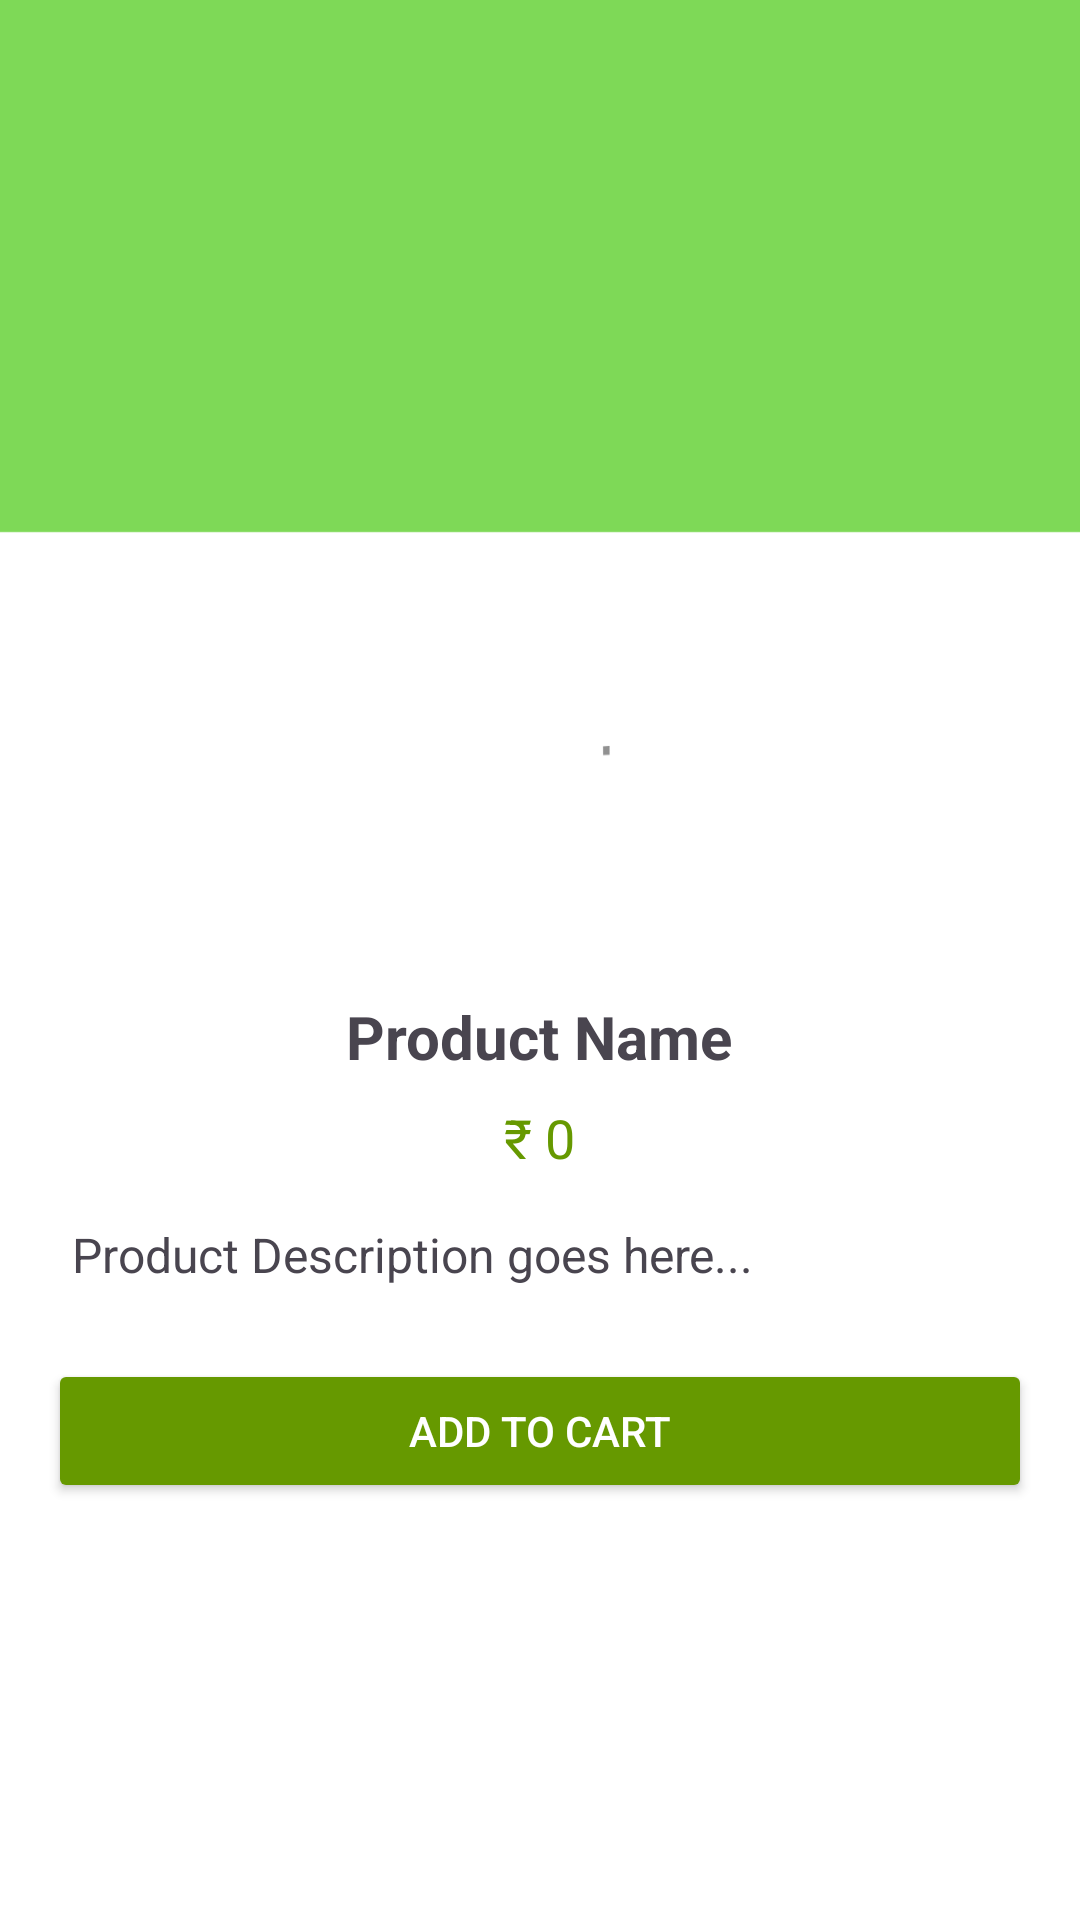

Android layout source for this screen:
<!-- AndroidManifest.xml: application theme Theme.AgriMall -->
<!-- res/layout/activity_product_details.xml -->
<ScrollView xmlns:android="http://schemas.android.com/apk/res/android"
    android:layout_width="match_parent"
    android:layout_height="match_parent"
    android:padding="16dp"
    android:background="@drawable/bkhome">

    <LinearLayout
        android:layout_width="match_parent"
        android:layout_height="wrap_content"
        android:orientation="vertical"
        android:gravity="center">

        <ImageView
            android:id="@+id/imgProduct"
            android:layout_width="300dp"
            android:layout_height="300dp"
            android:scaleType="fitCenter"
            android:src="@drawable/ic_launcher_background"
            android:layout_gravity="center"
            android:layout_marginBottom="16dp"/>

        <TextView
            android:id="@+id/txtProductName"
            android:layout_width="wrap_content"
            android:layout_height="wrap_content"
            android:text="Product Name"
            android:textStyle="bold"
            android:textSize="20sp"
            android:gravity="center"
            android:layout_marginBottom="8dp"/>

        <TextView
            android:id="@+id/txtProductPrice"
            android:layout_width="wrap_content"
            android:layout_height="wrap_content"
            android:text="₹ 0"
            android:textColor="@android:color/holo_green_dark"
            android:textSize="18sp"
            android:layout_marginBottom="8dp"/>

        <TextView
            android:id="@+id/txtProductDescription"
            android:layout_width="match_parent"
            android:layout_height="wrap_content"
            android:text="Product Description goes here..."
            android:textSize="16sp"
            android:padding="8dp"
            android:layout_marginBottom="16dp"/>

        <Button
            android:id="@+id/btnAddToCart"
            android:layout_width="match_parent"
            android:layout_height="wrap_content"
            android:text="Add to Cart"
            android:backgroundTint="@android:color/holo_green_dark"
            android:textColor="@android:color/white"/>
    </LinearLayout>
</ScrollView>
<!-- resources referenced by this layout -->
<resources>
  <!-- drawable bkhome: png bitmap (drawable, 18625 bytes) -->
  <style name="Theme.AgriMall" parent="Base.Theme.AgriMall" />
  <style name="Base.Theme.AgriMall" parent="Theme.Material3.DayNight.NoActionBar">
          <item name="android:windowBackground">@android:color/transparent</item>
          <item name="android:statusBarColor">@color/green1</item>
          <item name="android:windowLightStatusBar">true</item>
      </style>
  <color name="green1">#7ED957</color>
</resources>
